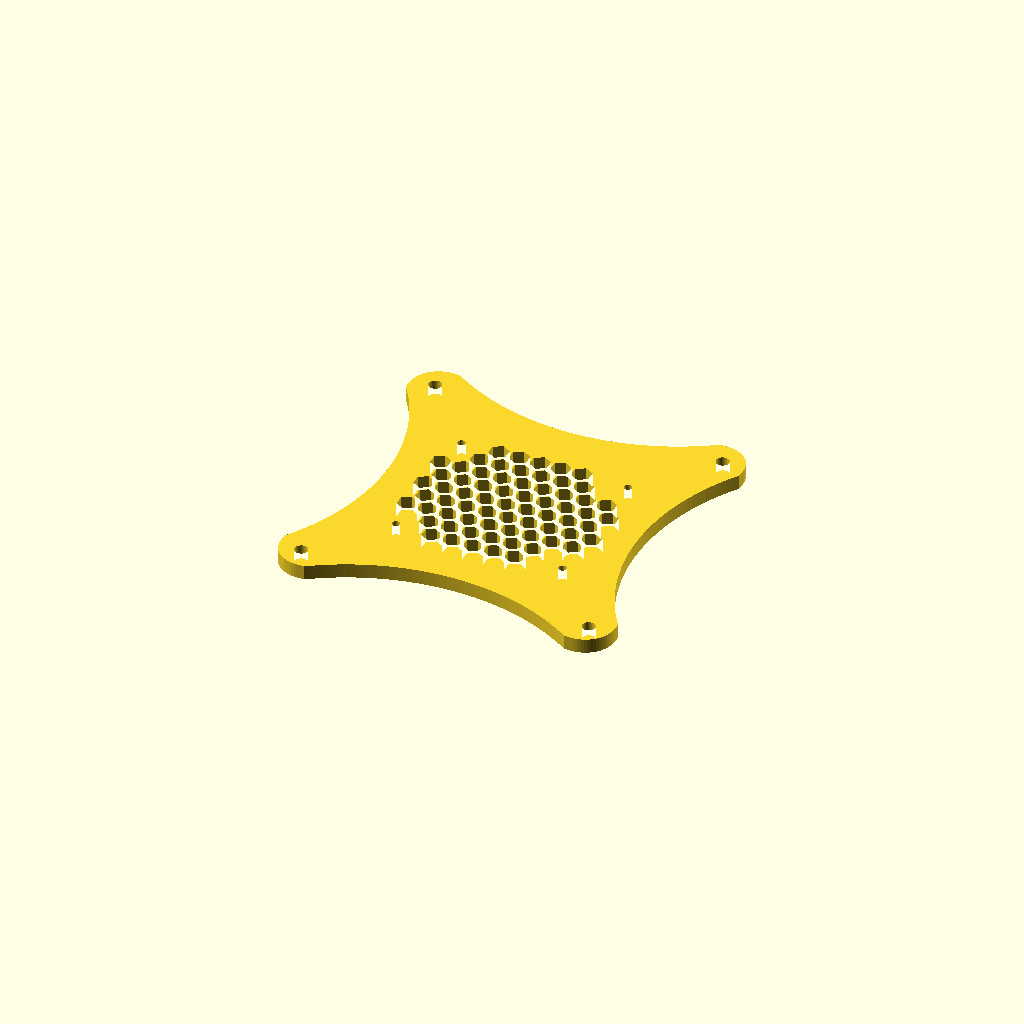
Cell 1: rendered with the file's own defaults.
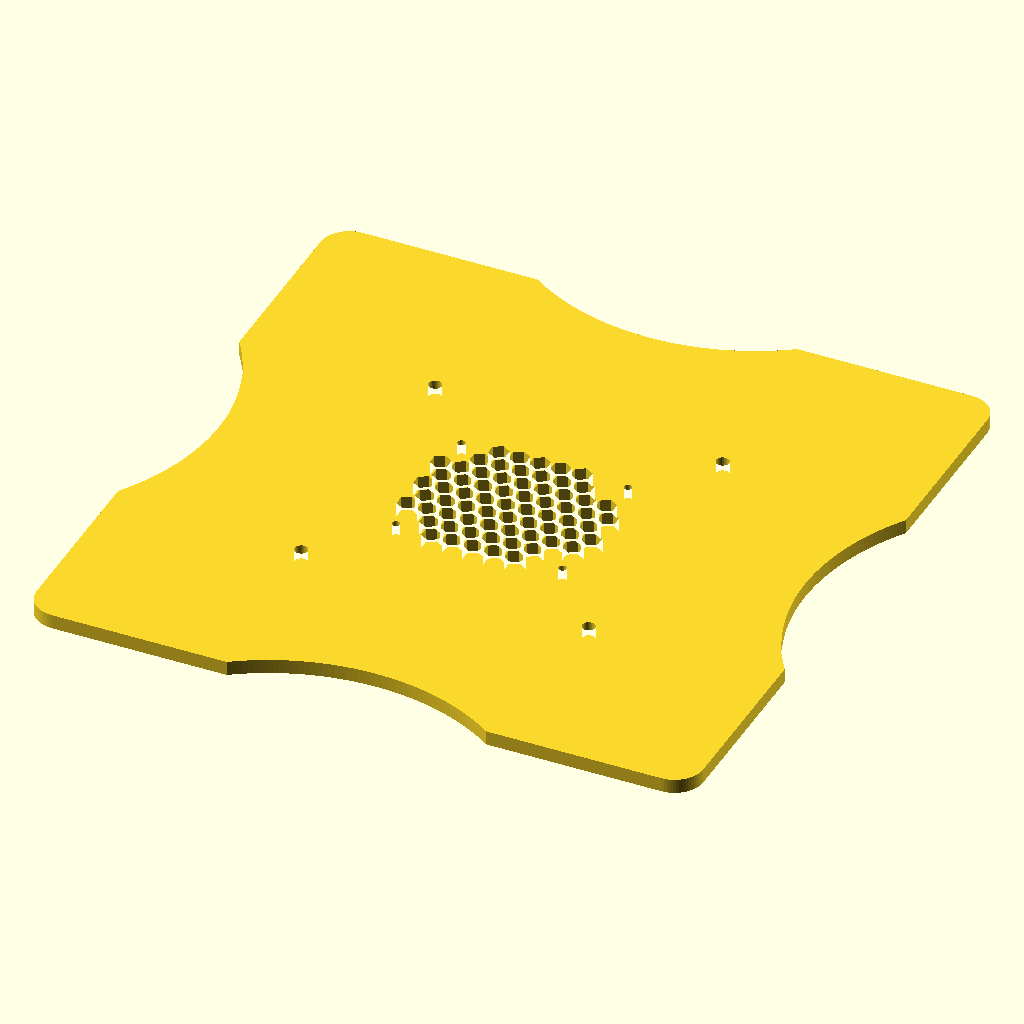
Cell 2: the same model with plate = 232.
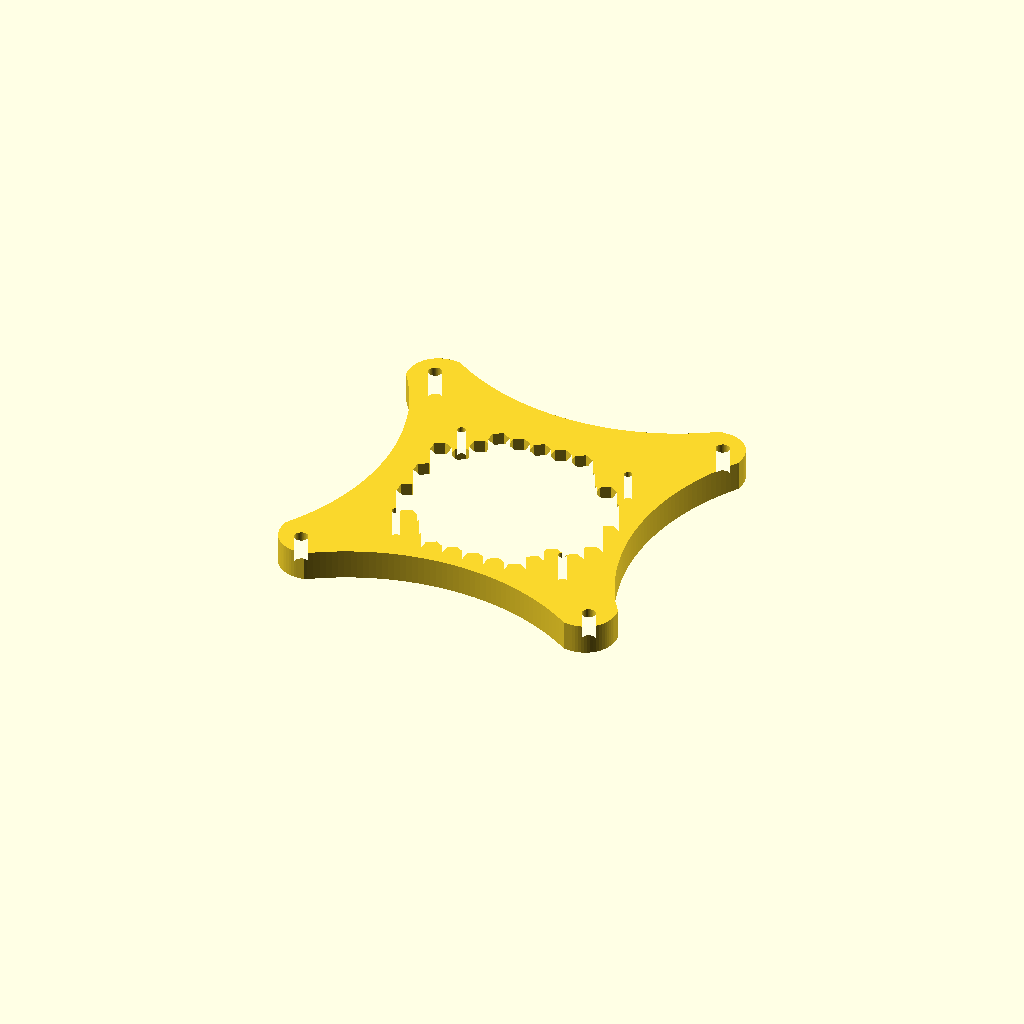
Cell 3: thick = 10 (everything else at default).
All cells are drawn from one camera (rotation 55°, 0°, 25°, orthographic, colour scheme Cornfield), so only the parameter changes between them.
OpenSCAD source file models/vesa-pi-plate.scad:
// VESA 100 plate carrying a Raspberry Pi (in a metal case) on the printhub display arm.
// Flat plate: VESA 100 holes at the corners, the Pi's 58 x 49 pattern at the centre,
// scalloped edges, hex-vented centre. Units mm; plate centred on the origin, Z0 = arm side.
//
//   openscad -o vesa-pi-plate.stl models/vesa-pi-plate.scad        (3D)
//   openscad -D mode=\"2d\" -o plan.svg models/vesa-pi-plate.scad  (plan-view outline)

mode = "3d";

plate   = 116;   // square envelope
corner  = 10;    // corner radius
thick   = 5;

vesa    = 100;   vesa_d = 4.5;    // M4 clearance
pi_x    = 58;    pi_y = 49;       // Raspberry Pi mounting pattern
pi_d    = 2.7;                    // M2.5 clearance
cb_d    = 6;     cb_h = 2;        // counterbore for M2.5 heads, arm side (Z0)
boss_r  = 6;     // solid ring kept around each Pi hole

scal_r  = 80;    // scallop arc radius
scal_d  = 14;    // scallop depth at edge midpoint

hex_w   = 6;     // hex hole across flats
hex_wall= 1.2;
vent_x  = 36;    vent_y = 33;     // vent field half-extents

$fn = 64;

module envelope() offset(r = corner) square(plate - 2 * corner, center = true);

module outline() difference() {
    envelope();
    for (a = [0, 90, 180, 270]) rotate(a)
        translate([0, plate / 2 + scal_r - scal_d]) circle(r = scal_r, $fn = 256);
}

module pi_holes() for (sx = [-1, 1], sy = [-1, 1]) translate([sx * pi_x / 2, sy * pi_y / 2]) children();
module vesa_holes() for (sx = [-1, 1], sy = [-1, 1]) translate([sx * vesa / 2, sy * vesa / 2]) children();

// Whole hexes only: a cell is cut when it lies entirely inside the vent field and clear of
// every Pi boss, so the field edge is a clean solid web rather than clipped slivers.
module vents() {
    p  = hex_w + hex_wall;              // pitch across flats
    rh = hex_w / 2 / cos(30);           // circumradius
    for (i = [-8 : 8], j = [-8 : 8]) {
        c = [i * p + (abs(j) % 2 - 0.5) * p / 2, j * p * sqrt(3) / 2];
        if (abs(c.x) + rh <= vent_x && abs(c.y) + rh <= vent_y
            && min([for (sx = [-1, 1], sy = [-1, 1]) norm(c - [sx * pi_x / 2, sy * pi_y / 2])])
               >= boss_r + rh)
            translate(c) rotate(30) circle(r = rh, $fn = 6);
    }
}

module profile() difference() {
    outline();
    vents();
    vesa_holes() circle(d = vesa_d);
    pi_holes() circle(d = pi_d);
}

if (mode == "2d") profile();
else difference() {
    linear_extrude(thick) profile();
    pi_holes() translate([0, 0, -0.01]) cylinder(d = cb_d, h = cb_h + 0.01);
}
Customizer parameters (derived from the source; name, type, default, range or options):
mode: string, default "3d"
plate: number, default 116
corner: number, default 10
thick: number, default 5
pi_d: number, default 2.7
boss_r: number, default 6
scal_r: number, default 80
scal_d: number, default 14
hex_w: number, default 6
hex_wall: number, default 1.2
